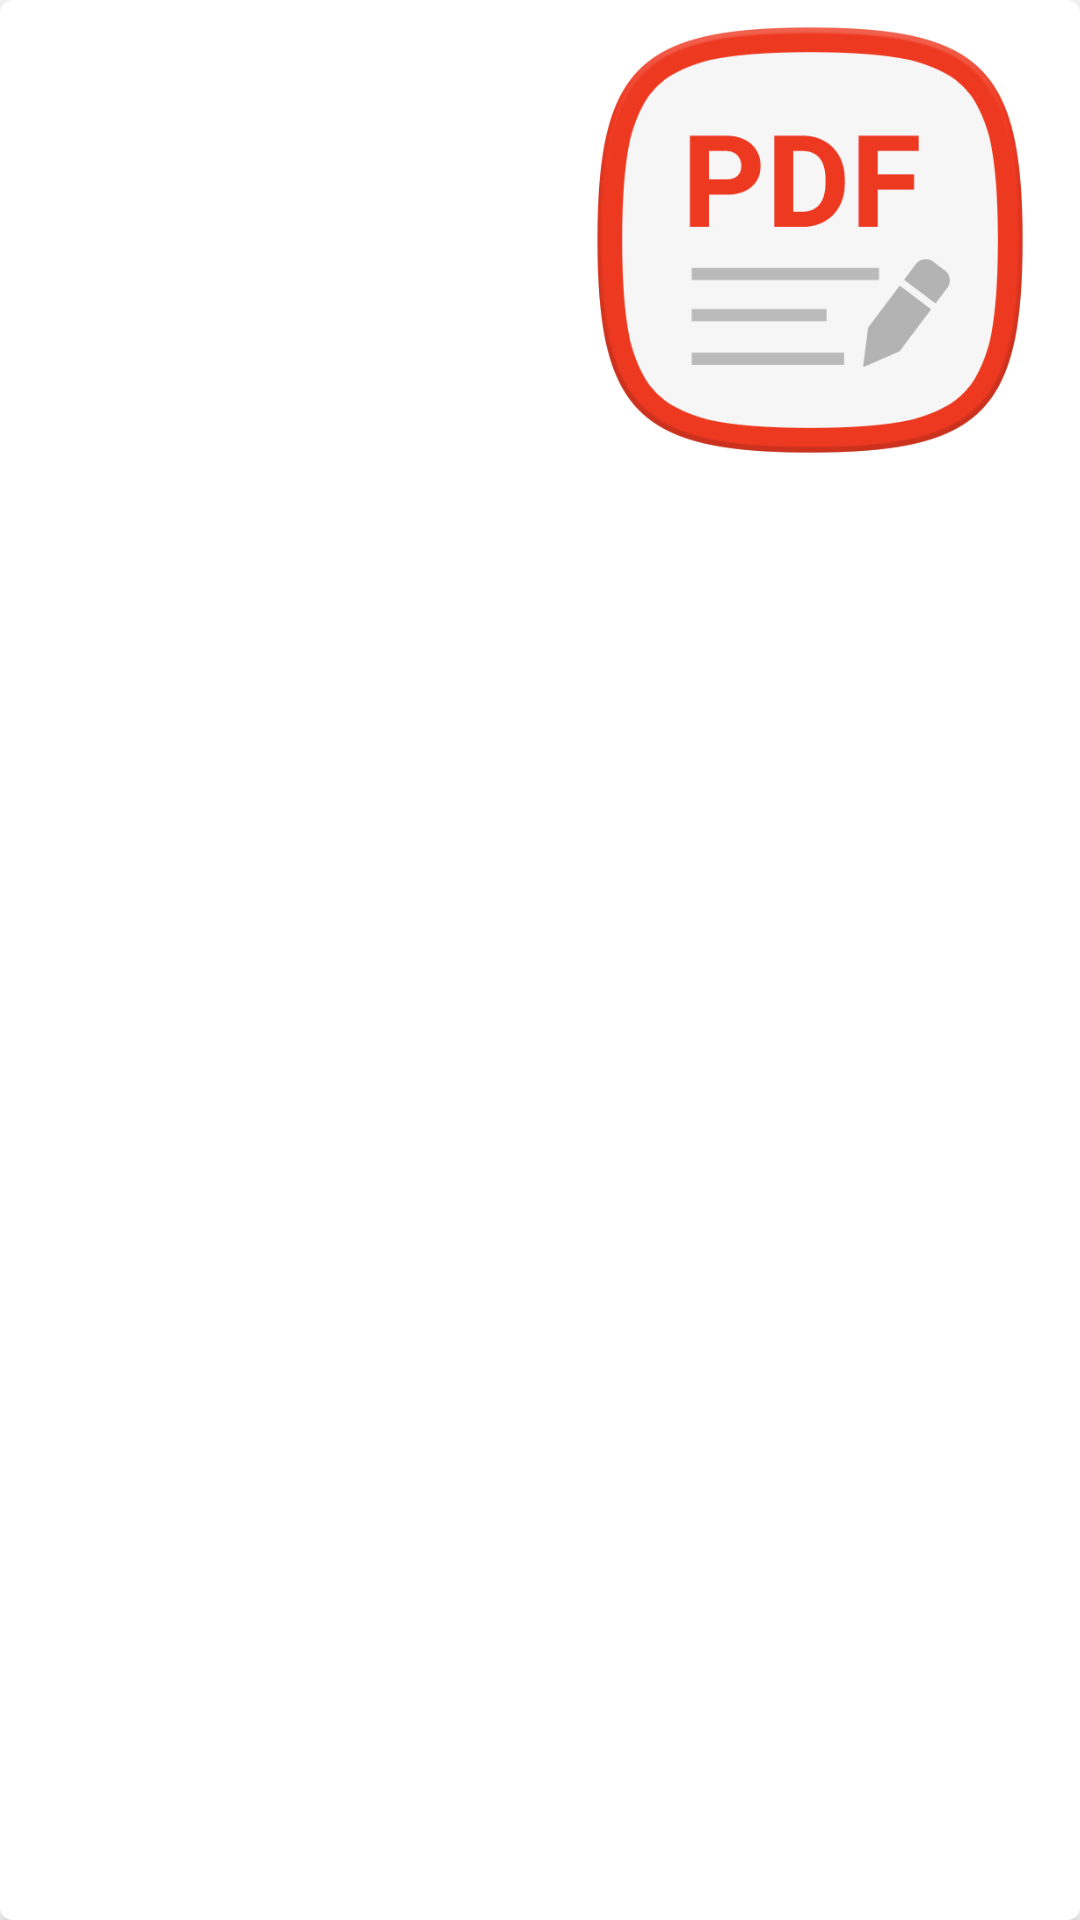

Write the Android layout XML for this screen, with the resource values it uses.
<!-- AndroidManifest.xml: application theme Theme.ChatApp -->
<!-- res/layout/get_notes_list.xml -->
<?xml version="1.0" encoding="utf-8"?>
<androidx.cardview.widget.CardView xmlns:android="http://schemas.android.com/apk/res/android"
    xmlns:app="http://schemas.android.com/apk/res-auto"
    android:id="@+id/lol"
    android:layout_width="match_parent"
    android:layout_height="wrap_content"
    android:layout_marginLeft="3dp"
    android:layout_marginRight="3dp"
    android:layout_marginBottom="1dp"
    android:clickable="true"
    android:focusable="true"
    app:cardBackgroundColor="@color/bannerChats"
    app:cardCornerRadius="4dp"
    app:cardElevation="4dp">

    <androidx.constraintlayout.widget.ConstraintLayout
        android:id="@+id/lol2"
        android:layout_width="match_parent"
        android:layout_height="wrap_content"
        android:padding="5dp">

        <ImageView
            android:id="@+id/notesImage"
            android:layout_width="150dp"
            android:layout_height="150dp"
            android:src="@drawable/pdf_place_holder"
            app:layout_constraintEnd_toEndOf="parent"
            android:layout_marginEnd="10dp"
            app:layout_constraintTop_toTopOf="parent" />

        <ProgressBar
            android:id="@+id/progressBar"
            android:layout_width="wrap_content"
            android:layout_height="wrap_content"
            android:layout_marginTop="44dp"
            android:visibility="gone"
            app:layout_constraintEnd_toEndOf="parent"
            app:layout_constraintHorizontal_bias="0.826"
            app:layout_constraintStart_toStartOf="parent"
            app:layout_constraintTop_toTopOf="parent" />
    </androidx.constraintlayout.widget.ConstraintLayout>


</androidx.cardview.widget.CardView>
<!-- resources referenced by this layout -->
<resources>
  <color name="bannerChats">#FFFFFF</color>
  <!-- drawable pdf_place_holder: png bitmap (drawable, 31391 bytes) -->
  <style name="Theme.ChatApp" parent="Theme.MaterialComponents.DayNight.NoActionBar">
          
          <item name="colorPrimary">@color/purple_500</item>
          <item name="android:windowDisablePreview">true</item>
          <item name="colorPrimaryVariant">@color/purple_700</item>
          <item name="colorOnPrimary">#FFFFFF</item>
          
          <item name="colorSecondary">@color/black</item>
          <item name="colorSecondaryVariant">@color/teal_700</item>
          <item name="colorOnSecondary">@color/black</item>
          
          <item name="android:statusBarColor">?attr/colorPrimaryVariant</item>
          
      </style>
  <color name="purple_500">#FF6200EE</color>
  <color name="purple_700">#FF3700B3</color>
  <color name="black">#FF000000</color>
  <color name="teal_700">#FF018786</color>
</resources>
